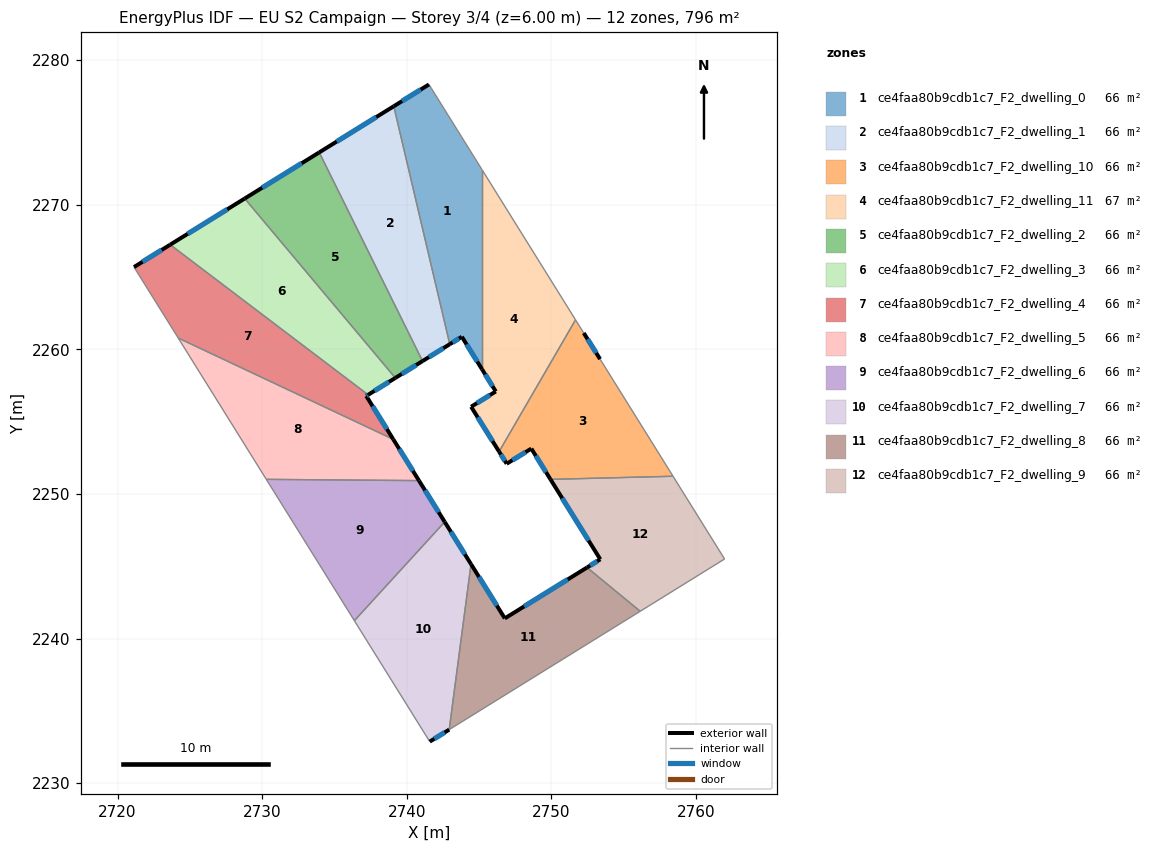
=== STOREY PLAN SPEC (per zone: floor XY polygon, exterior-wall plan segments, windows/doors) ===
zone 1: ce4faa80b9cdb1c7_F2_dwelling_0  (65.7 m²)
  floor: (2741.54, 2278.32) (2745.21, 2272.43) (2745.21, 2258.63) (2743.81, 2260.87) (2742.98, 2260.35) (2739.11, 2276.81)
  exterior wall: (2743.81, 2260.87) – (2745.21, 2258.63)  [2.6 m]
    window: (2744.14, 2260.34) – (2744.88, 2259.15)  [2.2 m²]
  exterior wall: (2742.98, 2260.35) – (2743.81, 2260.87)  [1.0 m]
    window: (2743.17, 2260.48) – (2743.62, 2260.75)  [0.8 m²]
  exterior wall: (2741.54, 2278.32) – (2739.11, 2276.81)  [2.9 m]
    window: (2740.97, 2277.96) – (2739.68, 2277.17)  [2.4 m²]
  interior walls: 3
zone 2: ce4faa80b9cdb1c7_F2_dwelling_1  (66.3 m²)
  floor: (2739.11, 2276.81) (2742.98, 2260.35) (2741.10, 2259.19) (2733.95, 2273.62)
  exterior wall: (2741.10, 2259.19) – (2742.98, 2260.35)  [2.2 m]
    window: (2741.54, 2259.46) – (2742.54, 2260.08)  [1.9 m²]
  exterior wall: (2739.11, 2276.81) – (2733.95, 2273.62)  [6.1 m]
    window: (2737.90, 2276.06) – (2735.16, 2274.37)  [5.1 m²]
  interior walls: 2
zone 3: ce4faa80b9cdb1c7_F2_dwelling_10  (66.3 m²)
  floor: (2753.37, 2259.32) (2758.42, 2251.22) (2749.94, 2251.01) (2748.62, 2253.13) (2746.91, 2252.09) (2746.39, 2252.93) (2751.68, 2262.04) (2752.24, 2261.13)
  exterior wall: (2748.62, 2253.13) – (2749.94, 2251.01)  [2.5 m]
    window: (2748.93, 2252.64) – (2749.63, 2251.51)  [2.1 m²]
  exterior wall: (2746.91, 2252.09) – (2748.62, 2253.13)  [2.0 m]
    window: (2747.31, 2252.33) – (2748.22, 2252.89)  [1.7 m²]
  exterior wall: (2746.39, 2252.93) – (2746.91, 2252.09)  [1.0 m]
    window: (2746.51, 2252.73) – (2746.79, 2252.28)  [0.8 m²]
  exterior wall: (2753.37, 2259.32) – (2752.24, 2261.13)  [2.1 m]
    window: (2753.11, 2259.75) – (2752.51, 2260.71)  [1.8 m²]
  interior walls: 4
zone 4: ce4faa80b9cdb1c7_F2_dwelling_11  (67.0 m²)
  floor: (2745.21, 2272.43) (2751.68, 2262.04) (2746.39, 2252.93) (2744.45, 2256.03) (2746.16, 2257.09) (2745.21, 2258.63)
  exterior wall: (2745.21, 2258.63) – (2746.16, 2257.09)  [1.8 m]
    window: (2745.43, 2258.26) – (2745.94, 2257.45)  [1.5 m²]
  exterior wall: (2744.46, 2256.03) – (2746.39, 2252.93)  [3.7 m]
    window: (2744.91, 2255.30) – (2745.93, 2253.65)  [3.1 m²]
  exterior wall: (2746.16, 2257.09) – (2744.46, 2256.03)  [2.0 m]
    window: (2745.76, 2256.84) – (2744.86, 2256.28)  [1.7 m²]
  interior walls: 3
zone 5: ce4faa80b9cdb1c7_F2_dwelling_2  (66.3 m²)
  floor: (2733.95, 2273.62) (2741.10, 2259.19) (2739.21, 2258.02) (2728.80, 2270.43)
  exterior wall: (2739.21, 2258.02) – (2741.10, 2259.19)  [2.2 m]
    window: (2739.66, 2258.30) – (2740.65, 2258.91)  [1.9 m²]
  exterior wall: (2733.95, 2273.62) – (2728.80, 2270.43)  [6.1 m]
    window: (2732.74, 2272.87) – (2730.01, 2271.18)  [5.1 m²]
  interior walls: 2
zone 6: ce4faa80b9cdb1c7_F2_dwelling_3  (66.3 m²)
  floor: (2728.80, 2270.43) (2739.21, 2258.02) (2737.33, 2256.86) (2723.64, 2267.24)
  exterior wall: (2737.33, 2256.86) – (2739.21, 2258.02)  [2.2 m]
    window: (2737.77, 2257.13) – (2738.77, 2257.75)  [1.9 m²]
  exterior wall: (2728.80, 2270.43) – (2723.64, 2267.24)  [6.1 m]
    window: (2727.59, 2269.68) – (2724.85, 2267.99)  [5.1 m²]
  interior walls: 2
zone 7: ce4faa80b9cdb1c7_F2_dwelling_4  (66.3 m²)
  floor: (2737.33, 2256.86) (2737.20, 2256.78) (2739.07, 2253.78) (2724.20, 2260.78) (2721.14, 2265.69) (2723.64, 2267.24)
  exterior wall: (2737.20, 2256.78) – (2737.33, 2256.86)  [0.2 m]
    window: (2737.23, 2256.79) – (2737.30, 2256.84)  [0.1 m²]
  exterior wall: (2739.07, 2253.78) – (2737.20, 2256.78)  [3.5 m]
    window: (2738.63, 2254.48) – (2737.64, 2256.07)  [3.0 m²]
  exterior wall: (2723.64, 2267.24) – (2721.14, 2265.69)  [2.9 m]
    window: (2723.06, 2266.87) – (2721.73, 2266.05)  [2.5 m²]
  interior walls: 3
zone 8: ce4faa80b9cdb1c7_F2_dwelling_5  (66.4 m²)
  floor: (2739.07, 2253.78) (2740.85, 2250.92) (2730.29, 2251.01) (2724.20, 2260.78)
  exterior wall: (2740.85, 2250.92) – (2739.07, 2253.78)  [3.4 m]
    window: (2740.43, 2251.59) – (2739.49, 2253.11)  [2.8 m²]
  interior walls: 3
zone 9: ce4faa80b9cdb1c7_F2_dwelling_6  (66.3 m²)
  floor: (2740.85, 2250.92) (2742.63, 2248.07) (2736.38, 2241.23) (2730.29, 2251.01)
  exterior wall: (2742.63, 2248.07) – (2740.85, 2250.92)  [3.4 m]
    window: (2742.21, 2248.74) – (2741.27, 2250.25)  [2.8 m²]
  interior walls: 3
zone 10: ce4faa80b9cdb1c7_F2_dwelling_7  (66.3 m²)
  floor: (2742.63, 2248.07) (2744.45, 2245.14) (2742.94, 2233.70) (2741.59, 2232.87) (2736.38, 2241.23)
  exterior wall: (2744.45, 2245.14) – (2742.63, 2248.07)  [3.4 m]
    window: (2744.02, 2245.83) – (2743.06, 2247.38)  [2.9 m²]
  exterior wall: (2741.59, 2232.87) – (2742.94, 2233.70)  [1.6 m]
    window: (2741.91, 2233.06) – (2742.62, 2233.51)  [1.3 m²]
  interior walls: 3
zone 11: ce4faa80b9cdb1c7_F2_dwelling_8  (66.3 m²)
  floor: (2756.15, 2241.88) (2742.94, 2233.70) (2744.45, 2245.14) (2746.78, 2241.39) (2752.47, 2244.91)
  exterior wall: (2746.78, 2241.39) – (2744.45, 2245.14)  [4.4 m]
    window: (2746.24, 2242.27) – (2745.00, 2244.26)  [3.7 m²]
  exterior wall: (2752.47, 2244.91) – (2746.78, 2241.39)  [6.7 m]
    window: (2751.13, 2244.08) – (2748.12, 2242.22)  [5.6 m²]
  interior walls: 3
zone 12: ce4faa80b9cdb1c7_F2_dwelling_9  (66.3 m²)
  floor: (2758.42, 2251.22) (2761.98, 2245.50) (2756.15, 2241.88) (2752.47, 2244.91) (2753.39, 2245.48) (2749.94, 2251.01)
  exterior wall: (2753.39, 2245.48) – (2752.47, 2244.91)  [1.1 m]
    window: (2753.17, 2245.34) – (2752.69, 2245.04)  [0.9 m²]
  exterior wall: (2749.94, 2251.01) – (2753.39, 2245.48)  [6.5 m]
    window: (2750.75, 2249.71) – (2752.58, 2246.78)  [5.5 m²]
  interior walls: 4

=== DERIVED (storey summary) ===
Building: EU S2 Campaign
Storey: 3 of 4  (floor level z = 6.00 m)
Storey gross floor area: 796.1 m²
Zones on this storey: 12
  - ce4faa80b9cdb1c7_F2_dwelling_0: floor 65.7 m²; exterior wall 6.5 m (19.5 m²); 3 window(s) 5.5 m²; WWR 28.1%
  - ce4faa80b9cdb1c7_F2_dwelling_1: floor 66.3 m²; exterior wall 8.3 m (24.8 m²); 2 window(s) 7.0 m²; WWR 28.1%
  - ce4faa80b9cdb1c7_F2_dwelling_10: floor 66.3 m²; exterior wall 7.6 m (22.9 m²); 4 window(s) 6.4 m²; WWR 28.1%
  - ce4faa80b9cdb1c7_F2_dwelling_11: floor 67.0 m²; exterior wall 7.5 m (22.4 m²); 3 window(s) 6.3 m²; WWR 28.1%
  - ce4faa80b9cdb1c7_F2_dwelling_2: floor 66.3 m²; exterior wall 8.3 m (24.8 m²); 2 window(s) 7.0 m²; WWR 28.1%
  - ce4faa80b9cdb1c7_F2_dwelling_3: floor 66.3 m²; exterior wall 8.3 m (24.8 m²); 2 window(s) 7.0 m²; WWR 28.1%
  - ce4faa80b9cdb1c7_F2_dwelling_4: floor 66.3 m²; exterior wall 6.6 m (19.9 m²); 3 window(s) 5.6 m²; WWR 28.1%
  - ce4faa80b9cdb1c7_F2_dwelling_5: floor 66.4 m²; exterior wall 3.4 m (10.1 m²); 1 window(s) 2.8 m²; WWR 28.1%
  - ce4faa80b9cdb1c7_F2_dwelling_6: floor 66.3 m²; exterior wall 3.4 m (10.1 m²); 1 window(s) 2.8 m²; WWR 28.1%
  - ce4faa80b9cdb1c7_F2_dwelling_7: floor 66.3 m²; exterior wall 5.0 m (15.1 m²); 2 window(s) 4.2 m²; WWR 28.1%
  - ce4faa80b9cdb1c7_F2_dwelling_8: floor 66.3 m²; exterior wall 11.1 m (33.3 m²); 2 window(s) 9.4 m²; WWR 28.1%
  - ce4faa80b9cdb1c7_F2_dwelling_9: floor 66.3 m²; exterior wall 7.6 m (22.8 m²); 2 window(s) 6.4 m²; WWR 28.1%
Zone adjacency (shared interzone walls):
  - ce4faa80b9cdb1c7_F2_dwelling_0 ↔ ce4faa80b9cdb1c7_F2_dwelling_1
  - ce4faa80b9cdb1c7_F2_dwelling_0 ↔ ce4faa80b9cdb1c7_F2_dwelling_11
  - ce4faa80b9cdb1c7_F2_dwelling_1 ↔ ce4faa80b9cdb1c7_F2_dwelling_2
  - ce4faa80b9cdb1c7_F2_dwelling_10 ↔ ce4faa80b9cdb1c7_F2_dwelling_11
  - ce4faa80b9cdb1c7_F2_dwelling_10 ↔ ce4faa80b9cdb1c7_F2_dwelling_9
  - ce4faa80b9cdb1c7_F2_dwelling_2 ↔ ce4faa80b9cdb1c7_F2_dwelling_3
  - ce4faa80b9cdb1c7_F2_dwelling_3 ↔ ce4faa80b9cdb1c7_F2_dwelling_4
  - ce4faa80b9cdb1c7_F2_dwelling_4 ↔ ce4faa80b9cdb1c7_F2_dwelling_5
  - ce4faa80b9cdb1c7_F2_dwelling_5 ↔ ce4faa80b9cdb1c7_F2_dwelling_6
  - ce4faa80b9cdb1c7_F2_dwelling_6 ↔ ce4faa80b9cdb1c7_F2_dwelling_7
  - ce4faa80b9cdb1c7_F2_dwelling_7 ↔ ce4faa80b9cdb1c7_F2_dwelling_8
  - ce4faa80b9cdb1c7_F2_dwelling_8 ↔ ce4faa80b9cdb1c7_F2_dwelling_9